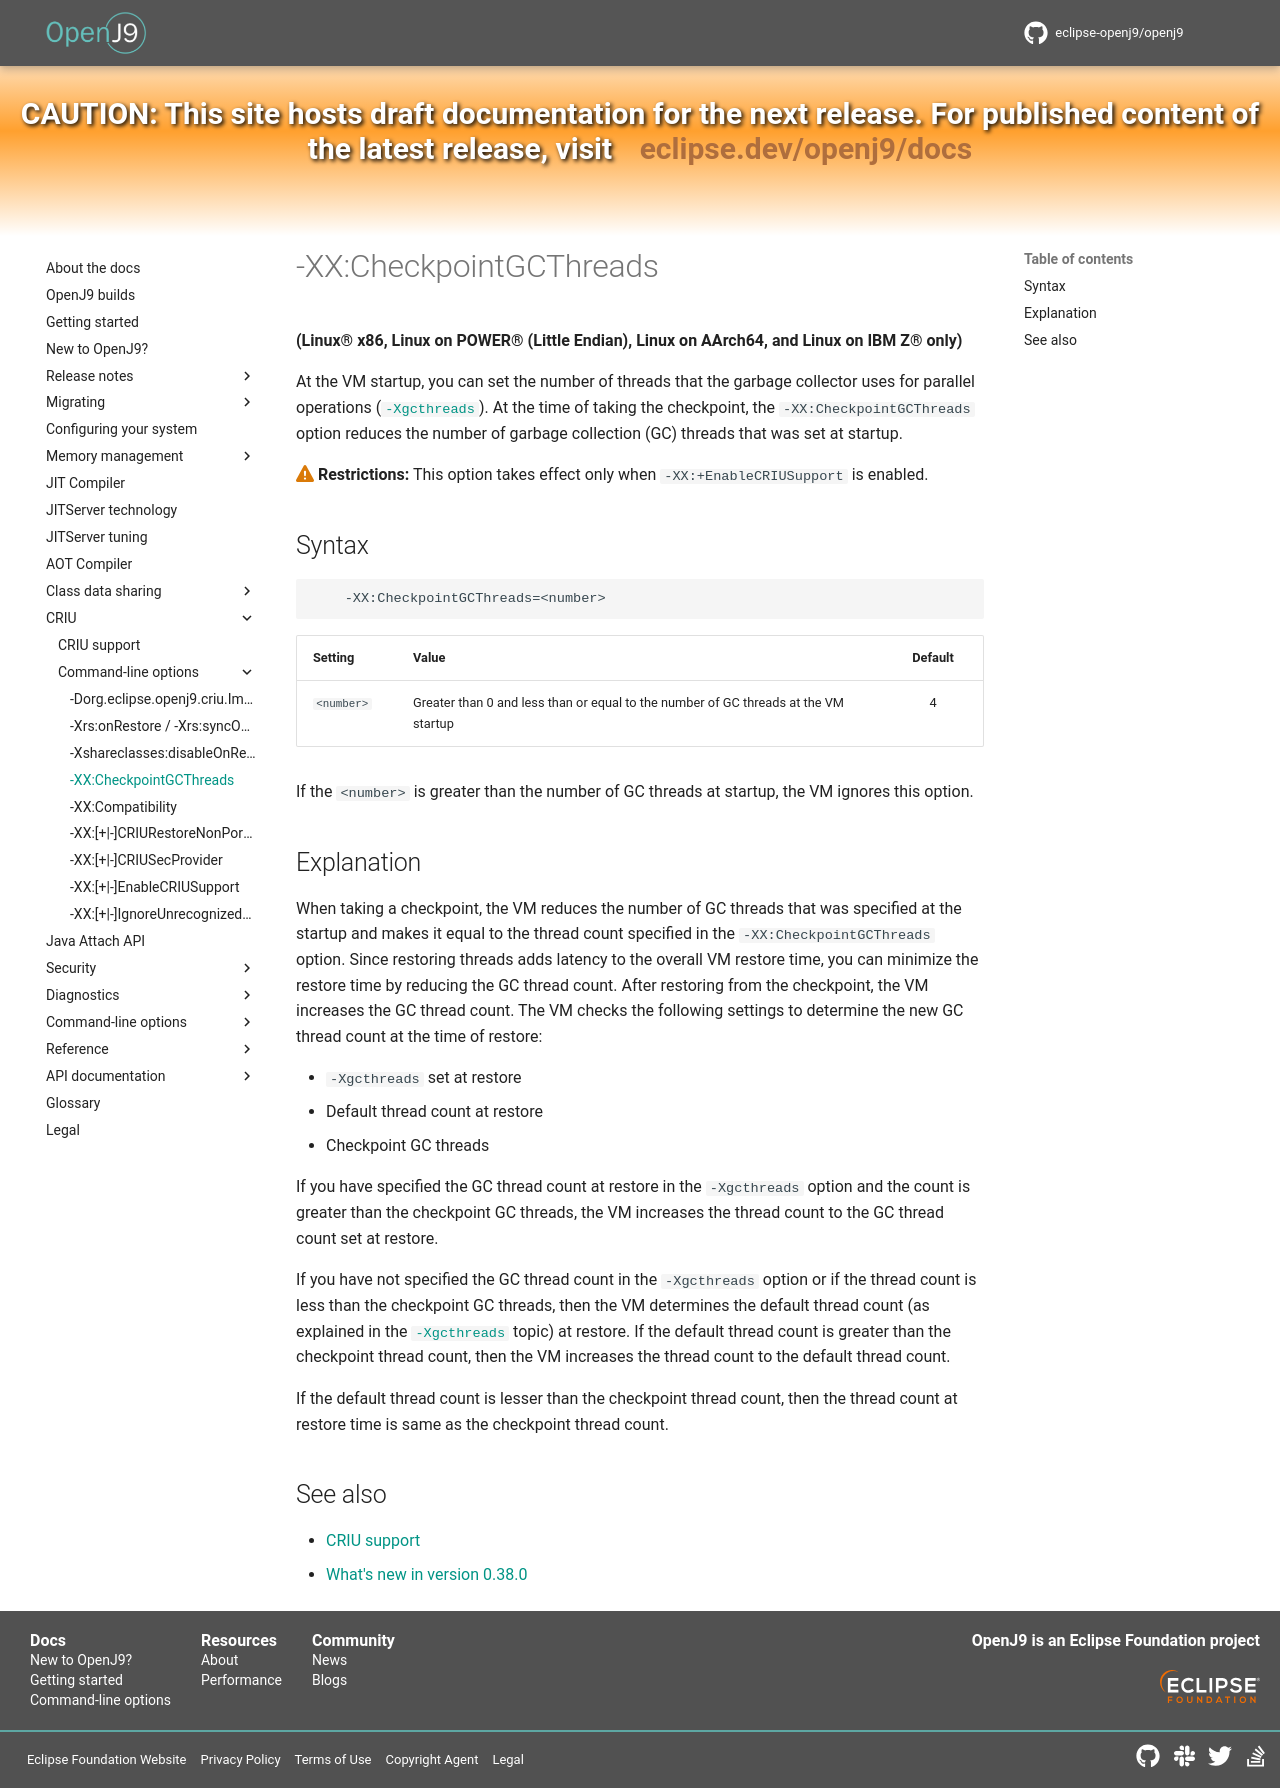

repository: eclipse-openj9/openj9-docs · page: xxcheckpointgcthread/index.html · generator: mkdocs

<!--
* Copyright (c) 2017, 2026 IBM Corp. and others
*
* This program and the accompanying materials are made
* available under the terms of the Eclipse Public License 2.0
* which accompanies this distribution and is available at
* https://www.eclipse.org/legal/epl-2.0/ or the Apache
* License, Version 2.0 which accompanies this distribution and
* is available at https://www.apache.org/licenses/LICENSE-2.0.
*
* This Source Code may also be made available under the
* following Secondary Licenses when the conditions for such
* availability set forth in the Eclipse Public License, v. 2.0
* are satisfied: GNU General Public License, version 2 with
* the GNU Classpath Exception [1] and GNU General Public
* License, version 2 with the OpenJDK Assembly Exception [2].
*
* [1] https://www.gnu.org/software/classpath/license.html
* [2] https://openjdk.org/legal/assembly-exception.html
*
* SPDX-License-Identifier: EPL-2.0 OR Apache-2.0 OR GPL-2.0-only WITH Classpath-exception-2.0 OR GPL-2.0-only WITH OpenJDK-assembly-exception-1.0
-->

# -XX:CheckpointGCThreads

**(Linux&reg; x86, Linux on POWER&reg; (Little Endian), Linux on AArch64, and Linux on IBM Z&reg; only)**

At the VM startup, you can set the number of threads that the garbage collector uses for parallel operations ([`-Xgcthreads`](xgcthreads.md)). At the time of taking the checkpoint, the `-XX:CheckpointGCThreads` option reduces the number of garbage collection (GC) threads that was set at startup.

:fontawesome-solid-triangle-exclamation:{: .warn aria-hidden="true"} **Restrictions:** This option takes effect only when `-XX:+EnableCRIUSupport` is enabled.

## Syntax

        -XX:CheckpointGCThreads=<number>

| Setting               | Value                            | Default                                                  |
|-----------------------|-----------------------------------|:---------------------------------------------------------:|
| `<number>` | Greater than 0 and less than or equal to the number of GC threads at the VM startup |  4           |

If the `<number>` is greater than the number of GC threads at startup, the VM ignores this option.

## Explanation

When taking a checkpoint, the VM reduces the number of GC threads that was specified at the startup and makes it equal to the thread count specified in the `-XX:CheckpointGCThreads` option. Since restoring threads adds latency to the overall VM restore time, you can minimize the restore time by reducing the GC thread count. After restoring from the checkpoint, the VM increases the GC thread count. The VM checks the following settings to determine the new GC thread count at the time of restore:

- `-Xgcthreads` set at restore
- Default thread count at restore
- Checkpoint GC threads

If you have specified the GC thread count at restore in the `-Xgcthreads` option and the count is greater than the checkpoint GC threads, the VM increases the thread count to the GC thread count set at restore.

If you have not specified the GC thread count in the `-Xgcthreads` option or if the thread count is less than the checkpoint GC threads, then the VM determines the default thread count (as explained in the [`-Xgcthreads`](xgcthreads.md#explanation) topic) at restore. If the default thread count is greater than the checkpoint thread count, then the VM increases the thread count to the default thread count.

If the default thread count is lesser than the checkpoint thread count, then the thread count at restore time is same as the checkpoint thread count.

## See also

- [CRIU support](criusupport.md)
- [What's new in version 0.38.0](version0.38.md#technical-preview-of-criu-support)

<!-- ==== END OF TOPIC ==== xxcheckpointgcthread.md ==== -->
